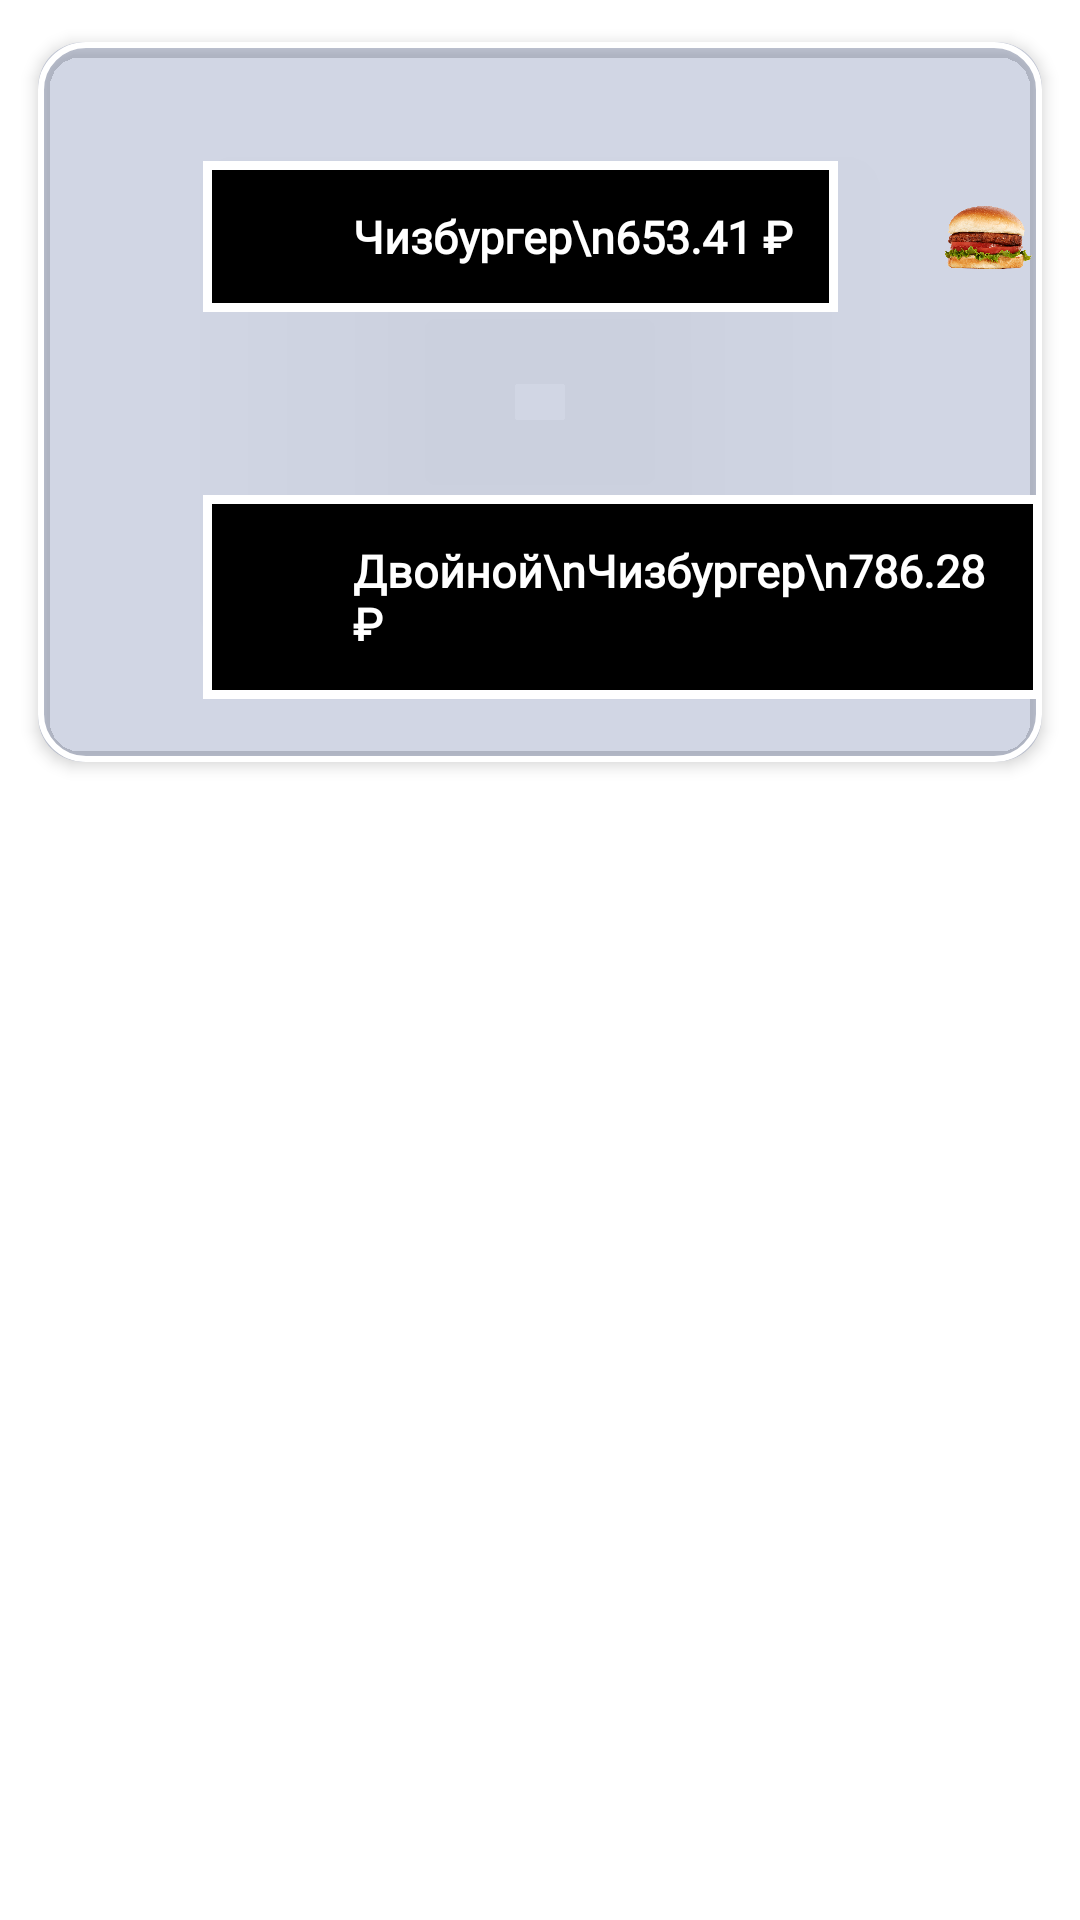

Layout XML and referenced resources for this Android screen:
<!-- AndroidManifest.xml: application theme Theme.BurgerKafe -->
<!-- res/layout/activity_main_burger.xml -->
<?xml version="1.0" encoding="utf-8"?>
<RelativeLayout xmlns:android="http://schemas.android.com/apk/res/android"
    xmlns:app="http://schemas.android.com/apk/res-auto"
    xmlns:tools="http://schemas.android.com/tools"
    android:layout_width="match_parent"
    android:layout_height="match_parent"
    tools:context=".MainActivityBurger">

    <ImageView
        android:layout_width="match_parent"
        android:layout_height="match_parent"
        android:scaleType="centerCrop"
        android:src="@drawable/foooon"></ImageView>

    <LinearLayout
        android:padding="5dp"
        android:orientation="vertical"
        android:layout_width="match_parent"
        android:layout_height="wrap_content">

        <androidx.cardview.widget.CardView

            app:cardBackgroundColor="#4569"
            android:layout_weight="1"
            app:cardUseCompatPadding="true"
            app:cardElevation="3dp"
            app:cardCornerRadius="15dp"
            android:layout_width="match_parent"
            android:layout_height="wrap_content">

            <LinearLayout
                android:background="@drawable/cardbackround"
                android:orientation="vertical"
                android:layout_width="match_parent"
                android:layout_height="wrap_content">

                <RelativeLayout
                    android:layout_width="match_parent"
                    android:layout_height="wrap_content">
                    <TextView
                        android:layout_marginBottom="40dp"
                        android:layout_marginLeft="55dp"
                        android:id="@+id/textview4"
                        android:paddingLeft="50dp"
                        android:paddingRight="15dp"
                        android:paddingBottom="15dp"
                        android:paddingTop="15dp"
                        android:background="@drawable/textview"
                        android:fontFamily="@font/text2"
                        android:layout_centerVertical="true"
                        android:textSize="15dp"
                        android:textStyle="bold"
                        android:textColor="@color/white"
                        android:text="Чизбургер\n653.41 ₽"
                        android:layout_width="wrap_content"
                        android:layout_height="wrap_content"></TextView>
                    <ImageView
                        android:layout_centerVertical="true"
                        android:layout_marginTop="15dp"
                        android:layout_marginBottom="15dp"
                        android:layout_toRightOf="@id/textview4"
                        android:layout_marginLeft="30dp"
                        android:src="@drawable/obichniburger"
                        android:layout_width="100dp"
                        android:layout_height="100dp"></ImageView>



                </RelativeLayout>
                <RelativeLayout
                    android:layout_width="match_parent"
                    android:layout_height="wrap_content">
                    <TextView
                        android:layout_marginBottom="40dp"
                        android:layout_marginLeft="55dp"
                        android:id="@+id/textview5"
                        android:paddingLeft="50dp"
                        android:paddingRight="15dp"
                        android:paddingBottom="15dp"
                        android:paddingTop="15dp"
                        android:background="@drawable/textview"
                        android:fontFamily="@font/text2"
                        android:layout_centerVertical="true"
                        android:textSize="15dp"
                        android:textStyle="bold"
                        android:textColor="@color/white"
                        android:text="Двойной\nЧизбургер\n786.28 ₽"
                        android:layout_width="wrap_content"
                        android:layout_height="wrap_content"></TextView>
                    <ImageView
                        android:layout_centerVertical="true"
                        android:layout_marginTop="15dp"
                        android:layout_marginBottom="15dp"
                        android:layout_toRightOf="@id/textview5"
                        android:layout_marginLeft="40dp"
                        android:src="@drawable/dvoynoyburger"
                        android:layout_width="80dp"
                        android:layout_height="80dp"></ImageView>



                </RelativeLayout>
            </LinearLayout>

        </androidx.cardview.widget.CardView>

    </LinearLayout>

</RelativeLayout>
<!-- resources referenced by this layout -->
<resources>
  <color name="white">#FFFFFF</color>
  <!-- drawable cardbackround (drawable) -->
  <?xml version="1.0" encoding="utf-8"?>
  <shape xmlns:android="http://schemas.android.com/apk/res/android"
      android:shape="rectangle">
      <stroke android:color="@color/white" android:width="2dp"></stroke>
      <corners android:radius="15dp"></corners>
  
  </shape>
  <!-- drawable dvoynoyburger: png bitmap (drawable, 198223 bytes) -->
  <!-- drawable obichniburger: png bitmap (drawable, 547433 bytes) -->
  <!-- drawable textview (drawable) -->
  <?xml version="1.0" encoding="utf-8"?>
  <shape xmlns:android="http://schemas.android.com/apk/res/android"
      android:shape="rectangle"
      >
      <solid android:color="@color/black"></solid>
      <stroke android:color="@color/white" android:width="3dp"></stroke>
  
  
  </shape>
  <style name="Theme.BurgerKafe" parent="Theme.MaterialComponents.DayNight.NoActionBar">
          
          <item name="colorPrimary">@color/purple_500</item>
          <item name="colorPrimaryVariant">@color/purple_700</item>
          <item name="colorOnPrimary">@color/white</item>
          
          <item name="colorSecondary">@color/teal_200</item>
          <item name="colorSecondaryVariant">@color/teal_700</item>
          <item name="colorOnSecondary">@color/black</item>
          
          <item name="android:statusBarColor">?attr/colorPrimaryVariant</item>
          
      </style>
  <color name="black">#FF000000</color>
  <color name="purple_500">#FF6200EE</color>
  <color name="purple_700">#FF000000</color>
  <color name="teal_200">#FF03DAC5</color>
  <color name="teal_700">#FF018786</color>
</resources>
